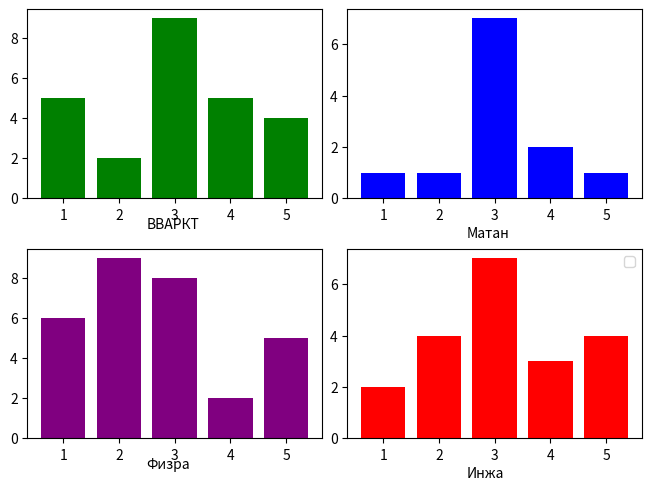

Write the Python code that produced this figure.
import matplotlib.pyplot as plt
from random import randrange

fig = plt.figure(layout="constrained")
ax_array = fig.subplots(2, 2, squeeze=False)

x =["1", "2", "3", "4", "5" ]
y_mat = [randrange(1,10) for i in range(5)]
y_fizra = [randrange(1,10) for i in range(5)]
y_vvarkt = [randrange(1,10) for i in range(5)]
y_inza = [randrange(1,10) for i in range(5)]

ax_array[0, 0].bar(x, y_vvarkt,color="green")
ax_array[0, 0].text(1.5,-1.5, "ВВАРКТ")
ax_array[0, 1].bar(x, y_mat,color="blue" )
ax_array[0, 1].text(1.5,-1.5, "Матан")
ax_array[1, 0].bar(x, y_fizra,color="purple" )
ax_array[1, 0].text(1.5,-1.5, "Физра")
ax_array[1, 1].bar(x, y_inza,color="red")
ax_array[1, 1].text(1.5,-1.5, "Инжа")
plt.legend()
plt.show()
